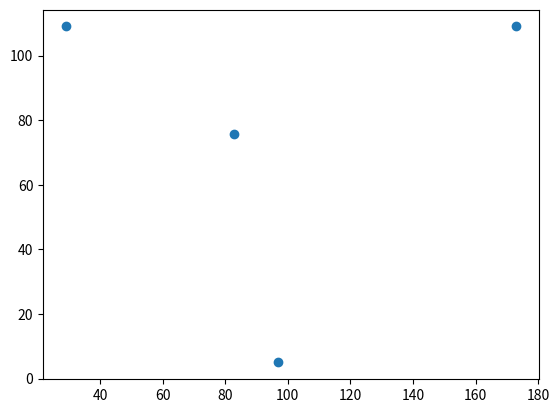

Python code for this plot:
"""
This is a proof of concept for the logic of the localization method.
"""

from scipy.spatial.distance import euclidean # can prob use this from numpy
import numpy as np
import matplotlib.pyplot as plt


class Location:
    """
    Class for different location related operations of the robot.
    The main functionality for now is localization.
    """

    def __init__(self, markers: list) -> None:
        """
        Markers is a list of coordinates for each perimeter marker
        """
        self.markers = markers
        # L_* are the lengths between markers
        self.L_ab = euclidean(markers[0], markers[1])
        self.L_bc = euclidean(markers[1], markers[2])
        self.L_ca = euclidean(markers[2], markers[0])
        # A_* are the angles of the triangle formed by markers
        self.A_a = np.rad2deg(np.arccos(np.dot(markers[1]-markers[0], markers[2]-markers[0])/(self.L_ab*self.L_ca)))
        self.A_b = np.rad2deg(np.arccos(np.dot(markers[0]-markers[1], markers[2]-markers[1])/(self.L_ab*self.L_bc)))
        self.A_c = np.rad2deg(np.arccos(np.dot(markers[0]-markers[2], markers[1]-markers[2])/(self.L_ca*self.L_bc)))
        return

    def compute_thetas(self, phi1, phi2, phi3) -> None:
        """
        phi1, phi2, phi3, are the angles to known markers 1, 2, and 3.
        The robot will start from straight ahead and look
        in a clockwise direction for 180 degrees. Then it will move
        counterclockwise to the front position and then look 180 degrees ccw
        from start. Cw anges will be positive and ccw angles will be negative.
        """

        # convert all angles to cw
        if phi1 < 0:
            phi1 = 360 + phi1
        if phi2 < 0:
            phi2 = 360 + phi2
        if phi3 < 0:
            phi3 = 360 + phi3

        # calculate the theta angles
        # split into cases base on robot orientation
        if phi1 < phi2 and phi2 < phi3:
            # pointing between 3 and 1
            self.theta12 = phi2 - phi1
            self.theta23 = phi3 - phi2
            self.theta31 = 360 - phi3 + phi1
        elif phi2 < phi3 and phi3 < phi1:
            # pointing betwwen 1 and 2
            self.theta12 = 360 - phi1 + phi2
            self.theta23 = phi3 - phi2
            self.theta31 = phi1 - phi3
        elif phi3 < phi1 and phi1 < phi2:
            # pointing between 2 and 3
            self.theta12 = phi2 - phi1
            self.theta23 = 360 - phi2 + phi3
            self.theta31 = phi1 - phi3
        else:
            print("You forgot a case")

        return

    def is_inside(self) -> bool:
        """
        Returns True if robot is inside triangle and False if robot is outside
        the triangle or markers
        """
        if self.theta12 > 180 or self.theta23 > 180 or self.theta31 > 180:
            return False
        else:
            return True

    def localize(self, phi1, phi2, phi3) -> list:
        """
        Wrapper to choose the correct localization function (inside or outside)
        """
        self.compute_thetas(phi1, phi2, phi3)
        if self.is_inside():
            coords = self.inside_localize()
        else:
            coords = self.outside_localize()
        return coords

    def inside_localize(self) -> list:
        """
        Calculate the position of the robot if it is inside the triangle
        of markers
        """
        a = np.array([[1, 1, 0, 0, 0, 0],
                      [0, 0, 1, 1, 0, 0],
                      [0, 0, 0, 0, 1, 1],
                      [1, 0, 0, 0, 0, 1],
                      [0, 1, 1, 0, 0, 0],
                      [0, 0, 0, 1, 1, 0]])
        b = np.array([self.A_a, self.A_b, self.A_c, 180-self.theta31, 180-self.theta12, 180-self.theta23])
        x = np.matmul(np.linalg.pinv(a), b)
        # hardcoded to use the AB line and marker A but any line/marker could be used
        # line/marker will have to be choosed dynamically if there are obstacles
        x = np.deg2rad(x)
        d = self.L_ab*((np.sin(x[2])*np.sin(x[1]))/np.sin(x[1]+x[2]))
        l = d/np.tan(x[1])
        rotation_matrix = np.array([[np.cos(np.deg2rad(self.A_a)), -1*np.sin(np.deg2rad(self.A_a))],
                                    [np.sin(np.deg2rad(self.A_a)), np.cos(np.deg2rad(self.A_a))]])
        coords_vec = np.matmul(rotation_matrix, [-l, d])
        coords = markers[0]+coords_vec
        return coords

    def outside_localize(self) -> list:
        if self.theta12 > 180:
            pass
        elif self.theta23 > 180:
            pass
        elif self.theta31 > 180:
            pass
        else:
            print("error")  # TODO: Make this a propper error being raised
        return


# MAIN PROGRAM
markers = np.array([[173, 109],
                    [97, 5],
                    [29, 109]])
localizer = Location(markers)
coords = localizer.localize(54, 153, -71)
print(coords)

x = [markers[0][0], markers[1][0], markers[2][0], coords[0]]
y = [markers[0][1], markers[1][1], markers[2][1], coords[1]]
plt.scatter(x, y)
plt.show()
